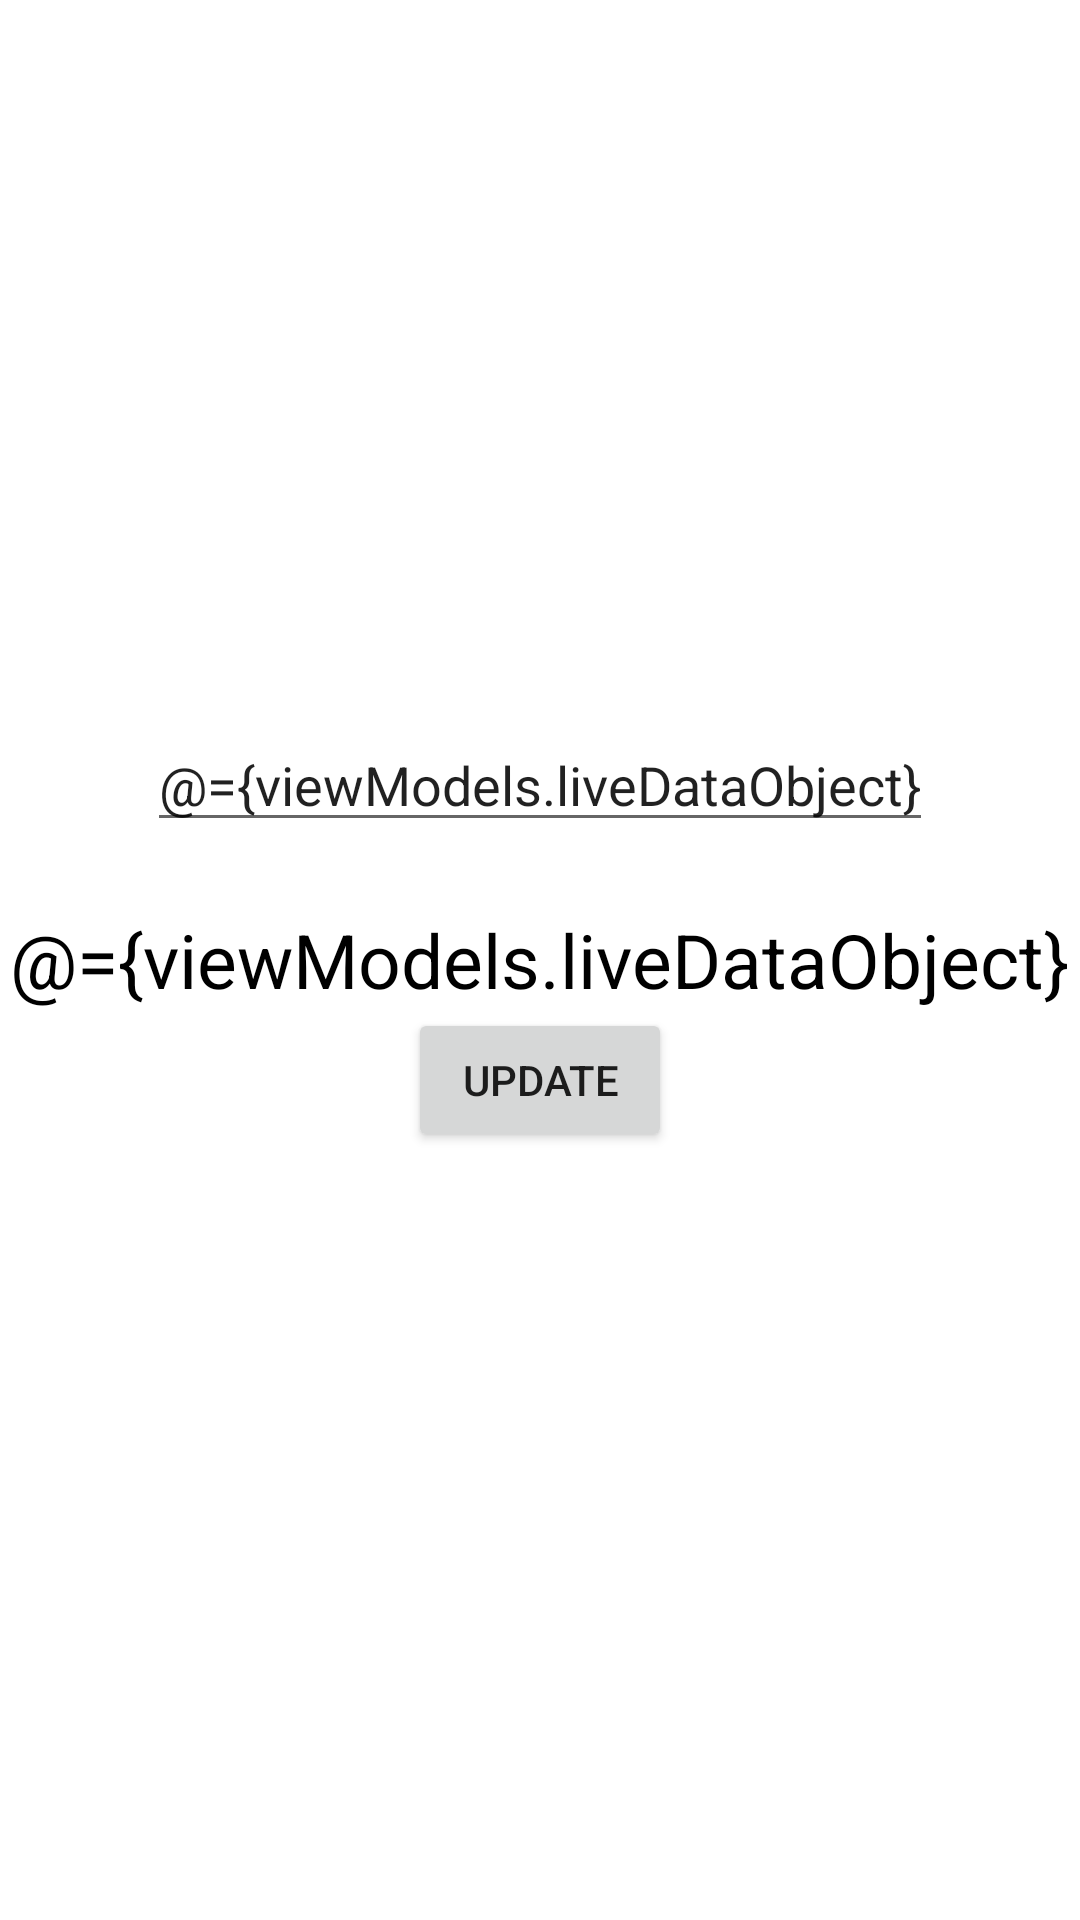

This screen was rendered from an Android layout file. Write that file and the resources it references.
<!-- AndroidManifest.xml: application theme Theme.CodingPractice -->
<!-- res/layout/fragment_live_data.xml -->
<?xml version="1.0" encoding="utf-8"?>
<layout xmlns:android="http://schemas.android.com/apk/res/android"
    xmlns:tools="http://schemas.android.com/tools">

    <data>

        <variable
            name="viewModels"
            type="com.example.codingpractice.viewModels.LiveDataViewModel" />
    </data>

    <FrameLayout
        android:layout_width="match_parent"
        android:layout_height="match_parent"
        tools:context=".fragments.LiveDataFragment">

        <EditText
            android:id="@+id/edittext"
            android:layout_width="wrap_content"
            android:layout_height="wrap_content"
            android:text="@={viewModels.liveDataObject}"
            android:layout_gravity="center"
            android:layout_marginBottom="60dp"/>

        <TextView
            android:id="@+id/update_tv"
            android:layout_width="wrap_content"
            android:layout_height="wrap_content"
            android:layout_gravity="center"
            android:gravity="center"
            android:text="@={viewModels.liveDataObject}"
            android:textColor="@color/black"
            android:textSize="25sp" />

        <Button
            android:id="@+id/update_btn"
            android:layout_width="wrap_content"
            android:layout_height="wrap_content"
            android:layout_gravity="center"
            android:layout_marginTop="40sp"
            android:gravity="center"
            android:onClick="@{()-> viewModels.updateTextViaLiveData()}"
            android:text="@string/update_btn" />

    </FrameLayout>
</layout>
<!-- resources referenced by this layout -->
<resources>
  <string name="update_btn">Update</string>
  <style name="Theme.CodingPractice" parent="Theme.MaterialComponents.DayNight.DarkActionBar">
          
          <item name="colorPrimary">@color/purple_500</item>
          <item name="colorPrimaryVariant">@color/purple_700</item>
          <item name="colorOnPrimary">@color/white</item>
          
          <item name="colorSecondary">@color/teal_200</item>
          <item name="colorSecondaryVariant">@color/teal_700</item>
          <item name="colorOnSecondary">@color/black</item>
          
          <item name="android:statusBarColor">?attr/colorPrimaryVariant</item>
          
      </style>
  <!-- not gathered from this repository: default colours our renderer supplied (Android Studio template values) -->
  <color name="purple_500">#FF6200EE</color>
  <color name="purple_700">#FF3700B3</color>
  <color name="teal_200">#FF03DAC5</color>
  <color name="teal_700">#FF018786</color>
  <color name="black">#FF000000</color>
  <color name="white">#FFFFFFFF</color>
</resources>
